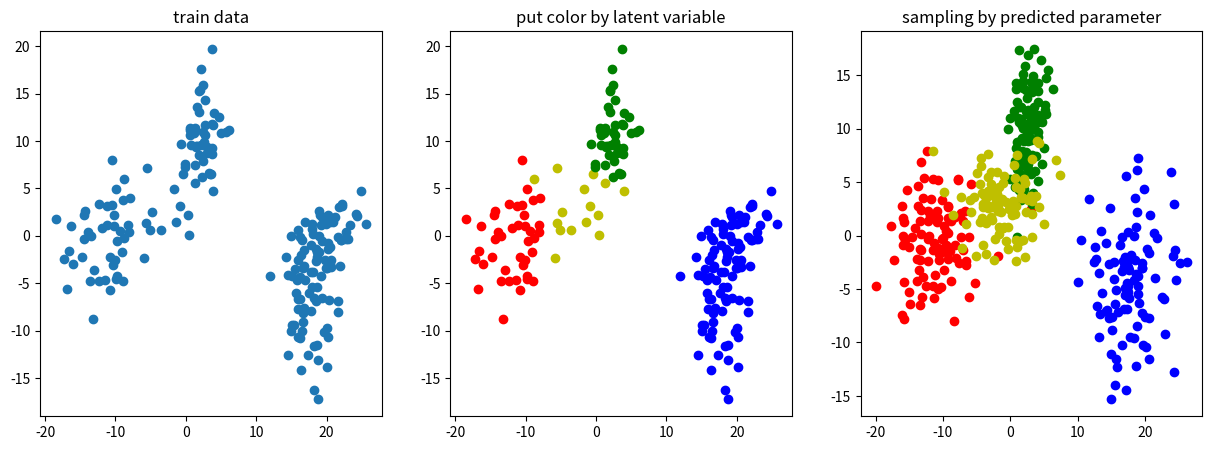

Write the Python code that produced this figure.
#混合ガウス変分推論

import numpy as np
import math
from scipy.special import digamma
def dataset(n,n_cluster):
    np.random.seed(1103)
    
    true_mu = []
    true_mu.append([2,10])
    true_mu.append([-10,0])
    true_mu.append([18,-7])
    true_mu.append([20,0])
    
    true_cov = []

    true_cov.append([[3,1],[1,12]])
    true_cov.append([[11,2],[2,9]])
    true_cov.append([[5,0],[0,18]])
    true_cov.append([[5,5],[5,1]])

    data = []
    for k in range(n_cluster):
        data.append(np.random.multivariate_normal(true_mu[k],true_cov[k],int(n/n_cluster)))

    data = np.vstack(data)

    return data

class Variational_Inference:
    
    def __init__(self,N,K,D,max_iter):
        self.K = K
        self.D=D
        self.N =N 
        self.pi = np.ones(K)
        self.S = np.ones([N,K])
        self.mu=np.ones((K,D))
        self.lam = np.array([np.eye(D) for i in range(K)])
    
        self.v_hat = np.ones(K)*2
        self.W_hat = np.array([np.eye(D) for i in range(K)])
        self.m_hat = np.zeros((K,D))
        self.beta_hat = np.ones(K)
        self.alpha_hat = np.ones(K)
        
        self.max_iter = max_iter
    
    def logsumexp(self,X):
        # \log(\sum_{i=1}^{N}\exp(x_i))
        max_x = np.max(X, axis=1).reshape(-1, 1)
        return np.log(np.sum(np.exp(X - max_x), axis=1).reshape(-1, 1)) + max_x

    def update_S(self,pi, mu,lam,X):
        eta = np.zeros((self.N,self.K))
        S = np.zeros((self.N,self.K))
        
        #期待値計算
        E_log_pi = digamma(self.alpha_hat) - digamma(self.alpha_hat.sum())
        E_lam = np.array([np.eye(self.D) for i in range(self.K)])
        E_lam_mu = np.ones([self.K,self.D])
        E_mu_lam_mu = np.ones((self.K,1))
        E_log_pi = digamma(self.alpha_hat) - digamma(self.alpha_hat.sum())
        
        for n in range(self.N):
            for k in range(self.K):
                tmp=0
                E_lam[k] = self.v_hat[k]*self.W_hat[k]
                
                E_lam_mu[k] = self.v_hat[k]*self.W_hat[k].dot(self.m_hat[k].T)
                E_mu_lam_mu[k] = (self.v_hat[k]*self.m_hat[k].dot(self.W_hat[k]).reshape(1,-1).dot(self.m_hat[k]).reshape(-1,1)+self.D/self.beta_hat[k])[0][0]
                for d in range(self.D):
                    tmp += digamma((self.v_hat[k]+1-d)/2)
                E_log_lam = tmp + self.D*np.log(2) + np.log(np.linalg.det(self.W_hat[k]))
                x_m = X[n]-mu[k]
                eta[n,k] = -0.5*x_m@E_lam[k]@x_m + X[n]@E_lam_mu[k] - 0.5*E_mu_lam_mu[k] +0.5*E_log_pi[k]+0.5*E_log_lam
                

        #eta = eta/(eta.sum(axis=1).reshape(-1,1))
        eta = np.exp(eta-self.logsumexp(eta))
        for n in range(N):
            S[n] = np.random.multinomial(1,eta[n])

        return S,eta

    def update_pi(self,S):
        alpha = np.ones(self.K)
        self.alpha_hat = S.sum(axis = 0) + alpha
        pi = np.random.dirichlet(self.alpha_hat)
        return pi

    def update_mu_lam(self,X,S,eta):
        #事前分布のパラメータ
        m = np.ones(self.D)
        v = 3
        W = np.eye(2)
        beta = 2
        pred_mu = np.ones((self.K,self.D))
        pred_lam = np.array([np.eye(self.D) for i in range(self.K)])
        for k in range(self.K):
            tm = np.zeros(self.D)
            for n in range(self.N):
                tm += eta[n,k]*X[n]

            self.beta_hat[k] = eta[:,k].sum() + beta
            self.m_hat[k] = (tm + beta*m)/self.beta_hat[k]

        for k in range(self.K):
            tm = np.zeros([self.D,self.D])
            for n in range(N):
                tm += eta[n,k]*(X[n].reshape(-1,1).dot(X[n].reshape(-1,1).T))

            
            self.v_hat[k] = eta[:,k].sum() + v
            W_hat_inv = tm + beta*m.T.dot(m) - self.beta_hat[k]*self.m_hat[k].reshape(-1,1).dot(self.m_hat[k].reshape(-1,1).T)+ np.linalg.inv(W)

            pred_lam[k]= self.v_hat[k] * np.linalg.inv(W_hat_inv) # wishart分布からサンプリングできなかったので、期待値
            pred_mu[k] = np.random.multivariate_normal(self.m_hat[k], np.linalg.inv(self.beta_hat[k]*pred_lam[k]))
            

        return pred_mu,pred_lam

K = 4
D=2
N = 200
X = dataset(N,K)

pi = np.ones(K)
S = np.ones([N,K])
mu=np.ones((K,D))
lam = np.array([np.eye(D) for i in range(K)])

max_iter = 20

model = Variational_Inference(N,K,D,max_iter)

for i in range(max_iter):
    
    S,eta = model.update_S(pi,mu,lam,X)

    mu,lam = model.update_mu_lam(X,S,eta)

    pi = model.update_pi(S)

import matplotlib.pyplot as plt
c = ["r","g","b","y"]
fig = plt.figure(figsize = (15,5))

plt.subplot(1,3,1)
plt.scatter(X[:,0],X[:,1])
plt.title("train data")

plt.subplot(1,3,2)
for i in range(N):
    plt.scatter(X[i,0],X[i,1],c=c[list(S[i]).index(1)])

plt.title("put color by latent variable")

plt.subplot(1,3,3)

for k in range(K):
    x = np.random.multivariate_normal(mu[k],np.linalg.inv(lam[k]),size=100)
    plt.scatter(x[:,0],x[:,1],c=c[k])
plt.title("sampling by predicted parameter")

